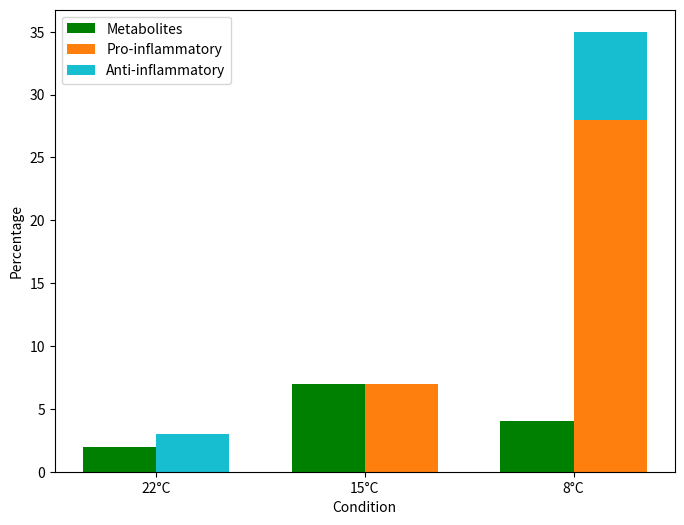

Reproduce this figure in Python.

import seaborn as sns
import matplotlib.pyplot as plt
import pandas as pd
import numpy as np

# Create a DataFrame with the data
data = {
    'conditions': ['22°C', '15°C', '8°C'],
    'Percent Metabolites Altered': [2, 7, 4],
    'Percent Cytokines Altered': [3, 7, 35],
    'Pro-inflammatory Cytokines': [0, 100, 80],
    'Anti-inflammatory Cytokines': [100, 0, 20]
}

df = pd.DataFrame(data)

# Calculate the percentage of pro-inflammatory cytokines
df['Pro-inflammatory'] = df['Percent Cytokines Altered'] * (df['Pro-inflammatory Cytokines'] / 100)

# Calculate the percentage of anti-inflammatory cytokines
df['Anti-inflammatory'] = df['Percent Cytokines Altered'] * (df['Anti-inflammatory Cytokines'] / 100)

# Plot the grouped bar chart
plt.figure(figsize=(8, 6))

conditions = np.arange(len(df['conditions']))
bar_width = 0.35

# Plot the metabolites for each condition
plt.bar(conditions - bar_width/2, df['Percent Metabolites Altered'], bar_width, label='Metabolites', color='green')

# Plot the stacked cytokines for each condition
plt.bar(conditions + bar_width/2, df['Pro-inflammatory'], bar_width, label='Pro-inflammatory', color='#ff7f0e')
plt.bar(conditions + bar_width/2, df['Anti-inflammatory'], bar_width, bottom=df['Pro-inflammatory'], label='Anti-inflammatory', color='#17becf')

#plt.title('Percentage of Cytokines and Metabolites Altered by Condition')
plt.xlabel('Condition')
plt.ylabel('Percentage')
plt.xticks(conditions, df['conditions'])
plt.legend()
plt.show()
